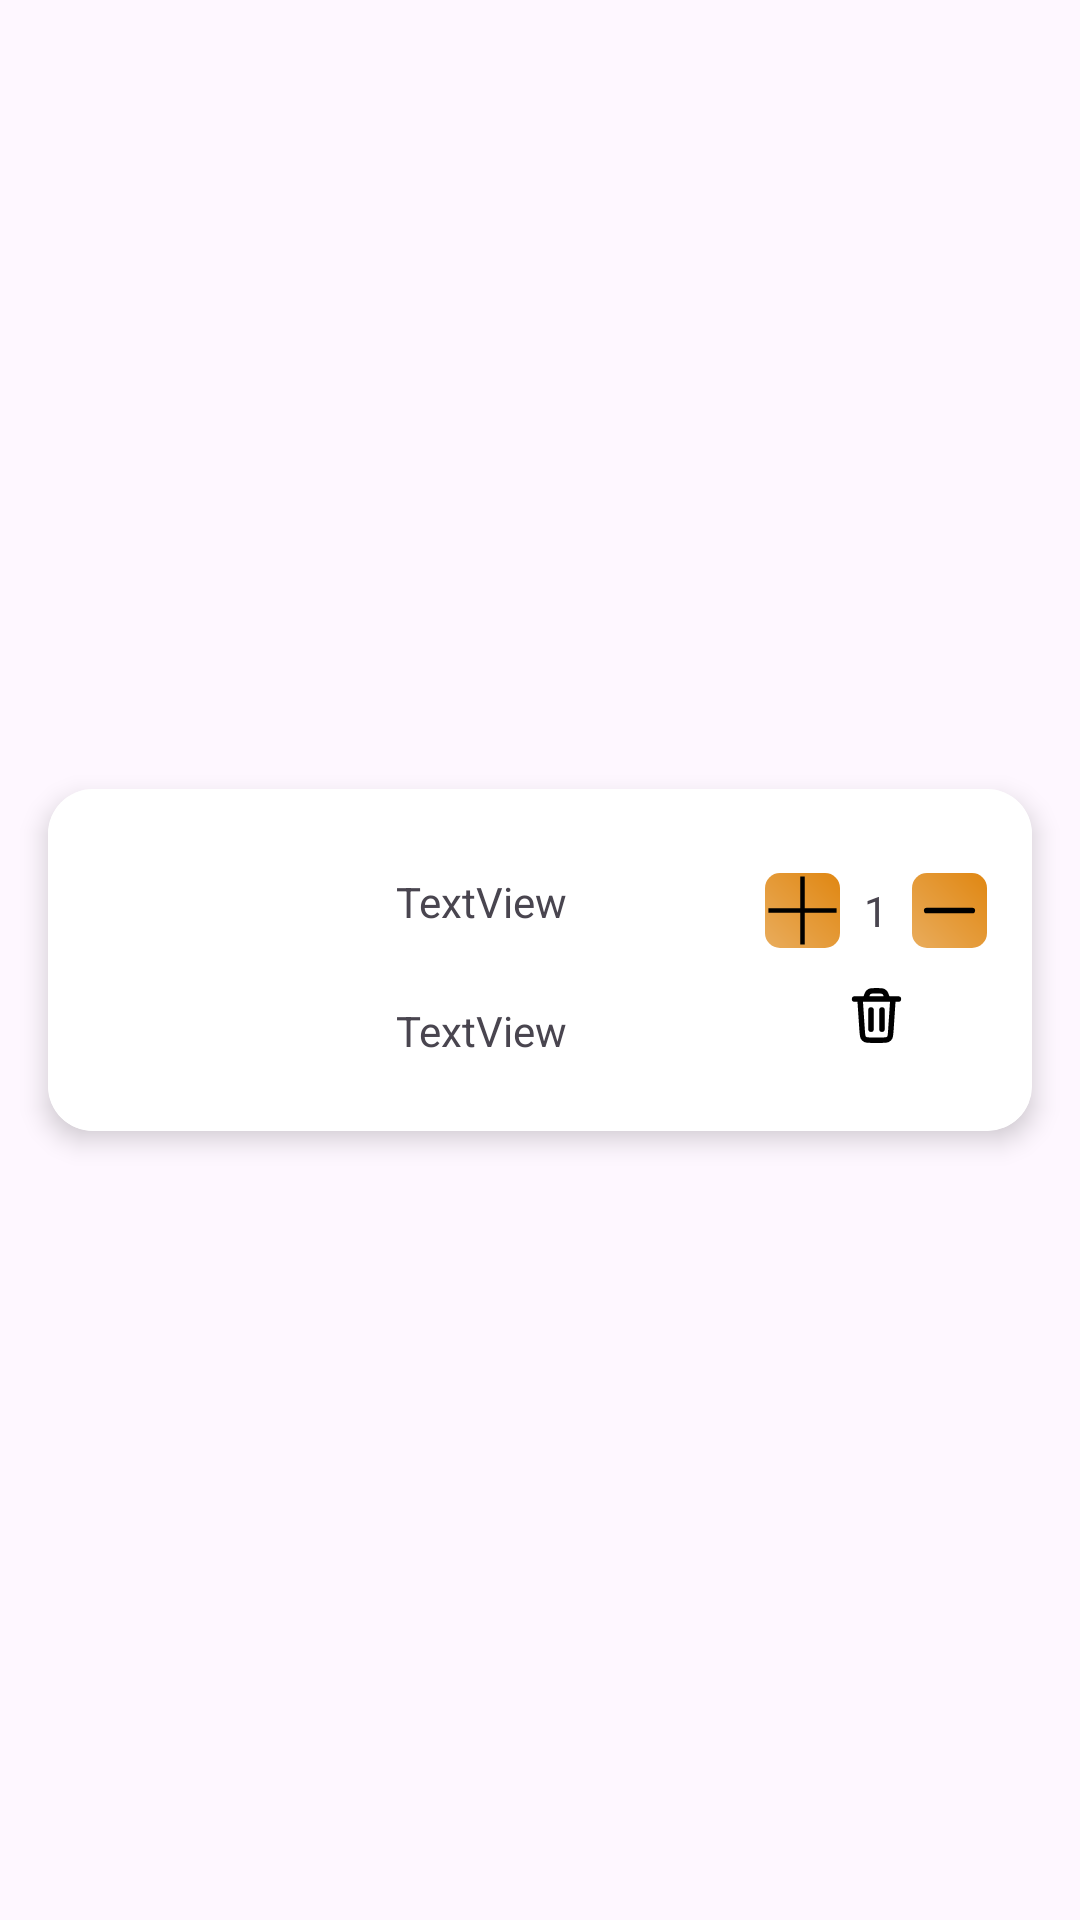

Reconstruct the res/layout file that produces this screen, plus the resources it refers to.
<!-- AndroidManifest.xml: application theme Theme.TIFFINHUBS -->
<!-- res/layout/cart_item.xml -->
<?xml version="1.0" encoding="utf-8"?>
<androidx.constraintlayout.widget.ConstraintLayout xmlns:android="http://schemas.android.com/apk/res/android"
    android:layout_width="match_parent"
    android:layout_height="wrap_content"
    xmlns:app="http://schemas.android.com/apk/res-auto"
    xmlns:tools="http://schemas.android.com/tools">

    <androidx.cardview.widget.CardView
        android:layout_width="match_parent"
        android:layout_height="wrap_content"
        android:layout_marginStart="16dp"
        android:layout_marginTop="8dp"
        android:layout_marginEnd="16dp"
        android:layout_marginBottom="8dp"
        app:cardCornerRadius="15dp"
        app:cardElevation="5dp"
        app:layout_constraintBottom_toBottomOf="parent"
        app:layout_constraintEnd_toEndOf="parent"
        app:layout_constraintStart_toStartOf="parent"
        app:layout_constraintTop_toTopOf="parent"
        tools:ignore="MissingConstraints">

        <androidx.constraintlayout.widget.ConstraintLayout
            android:layout_width="match_parent"
            android:layout_height="match_parent"
            android:background="@color/white">


            <ImageView
                android:id="@+id/cart_image"
                android:layout_width="80dp"
                android:layout_height="74dp"
                android:layout_marginStart="8dp"
                android:paddingLeft="8dp"
                android:layout_marginTop="20dp"
                android:layout_marginBottom="20sp"
                android:scaleType="centerCrop"
                android:contentDescription="TODO"
                app:layout_constraintBottom_toBottomOf="parent"
                app:layout_constraintStart_toStartOf="parent"
                app:layout_constraintTop_toTopOf="parent"
                app:layout_constraintVertical_bias="0.466"
                tools:srcCompat="@tools:sample/avatars" />

            <TextView
                android:id="@+id/cart_food_name"
                android:layout_width="wrap_content"
                android:layout_height="wrap_content"
                android:layout_marginStart="28dp"
                android:layout_marginTop="28dp"
                android:layout_marginBottom="10dp"
                android:text="TextView"
                app:layout_constraintBottom_toTopOf="@+id/cart_price"
                app:layout_constraintStart_toEndOf="@+id/cart_image"
                app:layout_constraintTop_toTopOf="parent"
                app:layout_constraintVertical_bias="0.0" />

            <TextView
                android:id="@+id/cart_price"
                android:layout_width="wrap_content"
                android:layout_height="wrap_content"
                android:layout_marginStart="28dp"
                android:layout_marginBottom="24dp"
                android:text="TextView"
                app:layout_constraintBottom_toBottomOf="parent"
                app:layout_constraintStart_toEndOf="@+id/cart_image" />

            <ImageButton
                android:id="@+id/plus_button"
                android:layout_width="wrap_content"
                android:layout_height="wrap_content"
                android:layout_marginEnd="8dp"
                android:background="@drawable/add_to_cart"
                app:layout_constraintBottom_toBottomOf="@+id/cartItemQuantity"
                app:layout_constraintEnd_toStartOf="@+id/cartItemQuantity"
                app:layout_constraintTop_toTopOf="@+id/cartItemQuantity"
                app:srcCompat="@drawable/plus_svgrepo_com__1_" />

            <ImageButton
                android:id="@+id/minus_button"
                android:layout_width="wrap_content"
                android:layout_height="wrap_content"
                android:layout_marginTop="28dp"
                android:layout_marginEnd="15dp"
                android:background="@drawable/add_to_cart"
                app:layout_constraintEnd_toEndOf="parent"
                app:layout_constraintTop_toTopOf="parent"
                app:srcCompat="@drawable/minus_svgrepo_com__1_" />

            <TextView
                android:id="@+id/cartItemQuantity"
                android:layout_width="wrap_content"
                android:layout_height="wrap_content"
                android:layout_marginEnd="8dp"
                android:text="1"
                app:layout_constraintBottom_toBottomOf="@+id/minus_button"
                app:layout_constraintEnd_toStartOf="@+id/minus_button"
                app:layout_constraintTop_toTopOf="@+id/minus_button" />

            <ImageButton
                android:id="@+id/delete_button"
                android:layout_width="wrap_content"
                android:layout_height="wrap_content"
                android:layout_marginTop="10dp"
                android:background="@color/white"
                app:layout_constraintEnd_toEndOf="@+id/minus_button"
                app:layout_constraintStart_toStartOf="@+id/plus_button"
                app:layout_constraintTop_toBottomOf="@+id/minus_button"
                app:srcCompat="@drawable/trash_alt_svgrepo_com" />
        </androidx.constraintlayout.widget.ConstraintLayout>
    </androidx.cardview.widget.CardView>

</androidx.constraintlayout.widget.ConstraintLayout>
<!-- resources referenced by this layout -->
<resources>
  <!-- drawable add_to_cart (drawable) -->
  <?xml version="1.0" encoding="utf-8"?>
  <shape xmlns:android="http://schemas.android.com/apk/res/android">
  <corners android:radius="5dp"/>
      <gradient android:startColor="#E9AC5C" android:endColor="#E08712" android:angle="45"/>
  </shape>
  <!-- drawable minus_svgrepo_com__1_ (drawable) -->
  <vector xmlns:android="http://schemas.android.com/apk/res/android" android:height="25dp" android:viewportHeight="26.4" android:viewportWidth="26.4" android:width="25dp">
        
      <path android:fillColor="#00000000" android:pathData="M5.2,13.2L21.2,13.2" android:strokeColor="#000000" android:strokeLineCap="round" android:strokeLineJoin="round" android:strokeWidth="2"/>
      
  </vector>
  <!-- drawable plus_svgrepo_com__1_ (drawable) -->
  <vector xmlns:android="http://schemas.android.com/apk/res/android" android:height="25dp" android:viewportHeight="500.5" android:viewportWidth="500.5" android:width="25dp">
        
      <path android:fillColor="#000000" android:pathData="M477.75,235.25l-212.5,0l0,-212.5l-30,0l0,212.5l-212.5,0l0,30l212.5,0l0,212.5l30,0l0,-212.5l212.5,0z"/>
      
  </vector>
  <!-- drawable trash_alt_svgrepo_com (drawable) -->
  <vector xmlns:android="http://schemas.android.com/apk/res/android" android:height="25dp" android:viewportHeight="27.36" android:viewportWidth="27.36" android:width="25dp">
        
      <path android:fillColor="#00000000" android:pathData="M19.68,7.68L18.879,19.693C18.809,20.745 18.774,21.271 18.547,21.67C18.347,22.021 18.045,22.304 17.681,22.48C17.268,22.68 16.741,22.68 15.686,22.68L11.674,22.68C10.619,22.68 10.092,22.68 9.679,22.48C9.315,22.304 9.013,22.021 8.813,21.67C8.586,21.271 8.551,20.745 8.481,19.693L7.68,7.68M5.68,7.68L21.68,7.68M17.68,7.68L17.409,6.868C17.147,6.081 17.016,5.688 16.773,5.397C16.558,5.14 16.282,4.941 15.97,4.819C15.618,4.68 15.203,4.68 14.374,4.68L12.986,4.68C12.157,4.68 11.742,4.68 11.39,4.819C11.078,4.941 10.802,5.14 10.587,5.397C10.344,5.688 10.213,6.081 9.951,6.868L9.68,7.68M15.68,11.68L15.68,18.68M11.68,11.68L11.68,18.68" android:strokeColor="#000000" android:strokeLineCap="round" android:strokeLineJoin="round" android:strokeWidth="2"/>
      
  </vector>
  <style name="Theme.TIFFINHUBS" parent="Base.Theme.TIFFINHUBS" />
  <style name="Base.Theme.TIFFINHUBS" parent="Theme.Material3.DayNight.NoActionBar">
          
          
      </style>
  <!-- not gathered from this repository: default colours our renderer supplied (Android Studio template values) -->
  <color name="white">#FFFFFFFF</color>
</resources>
